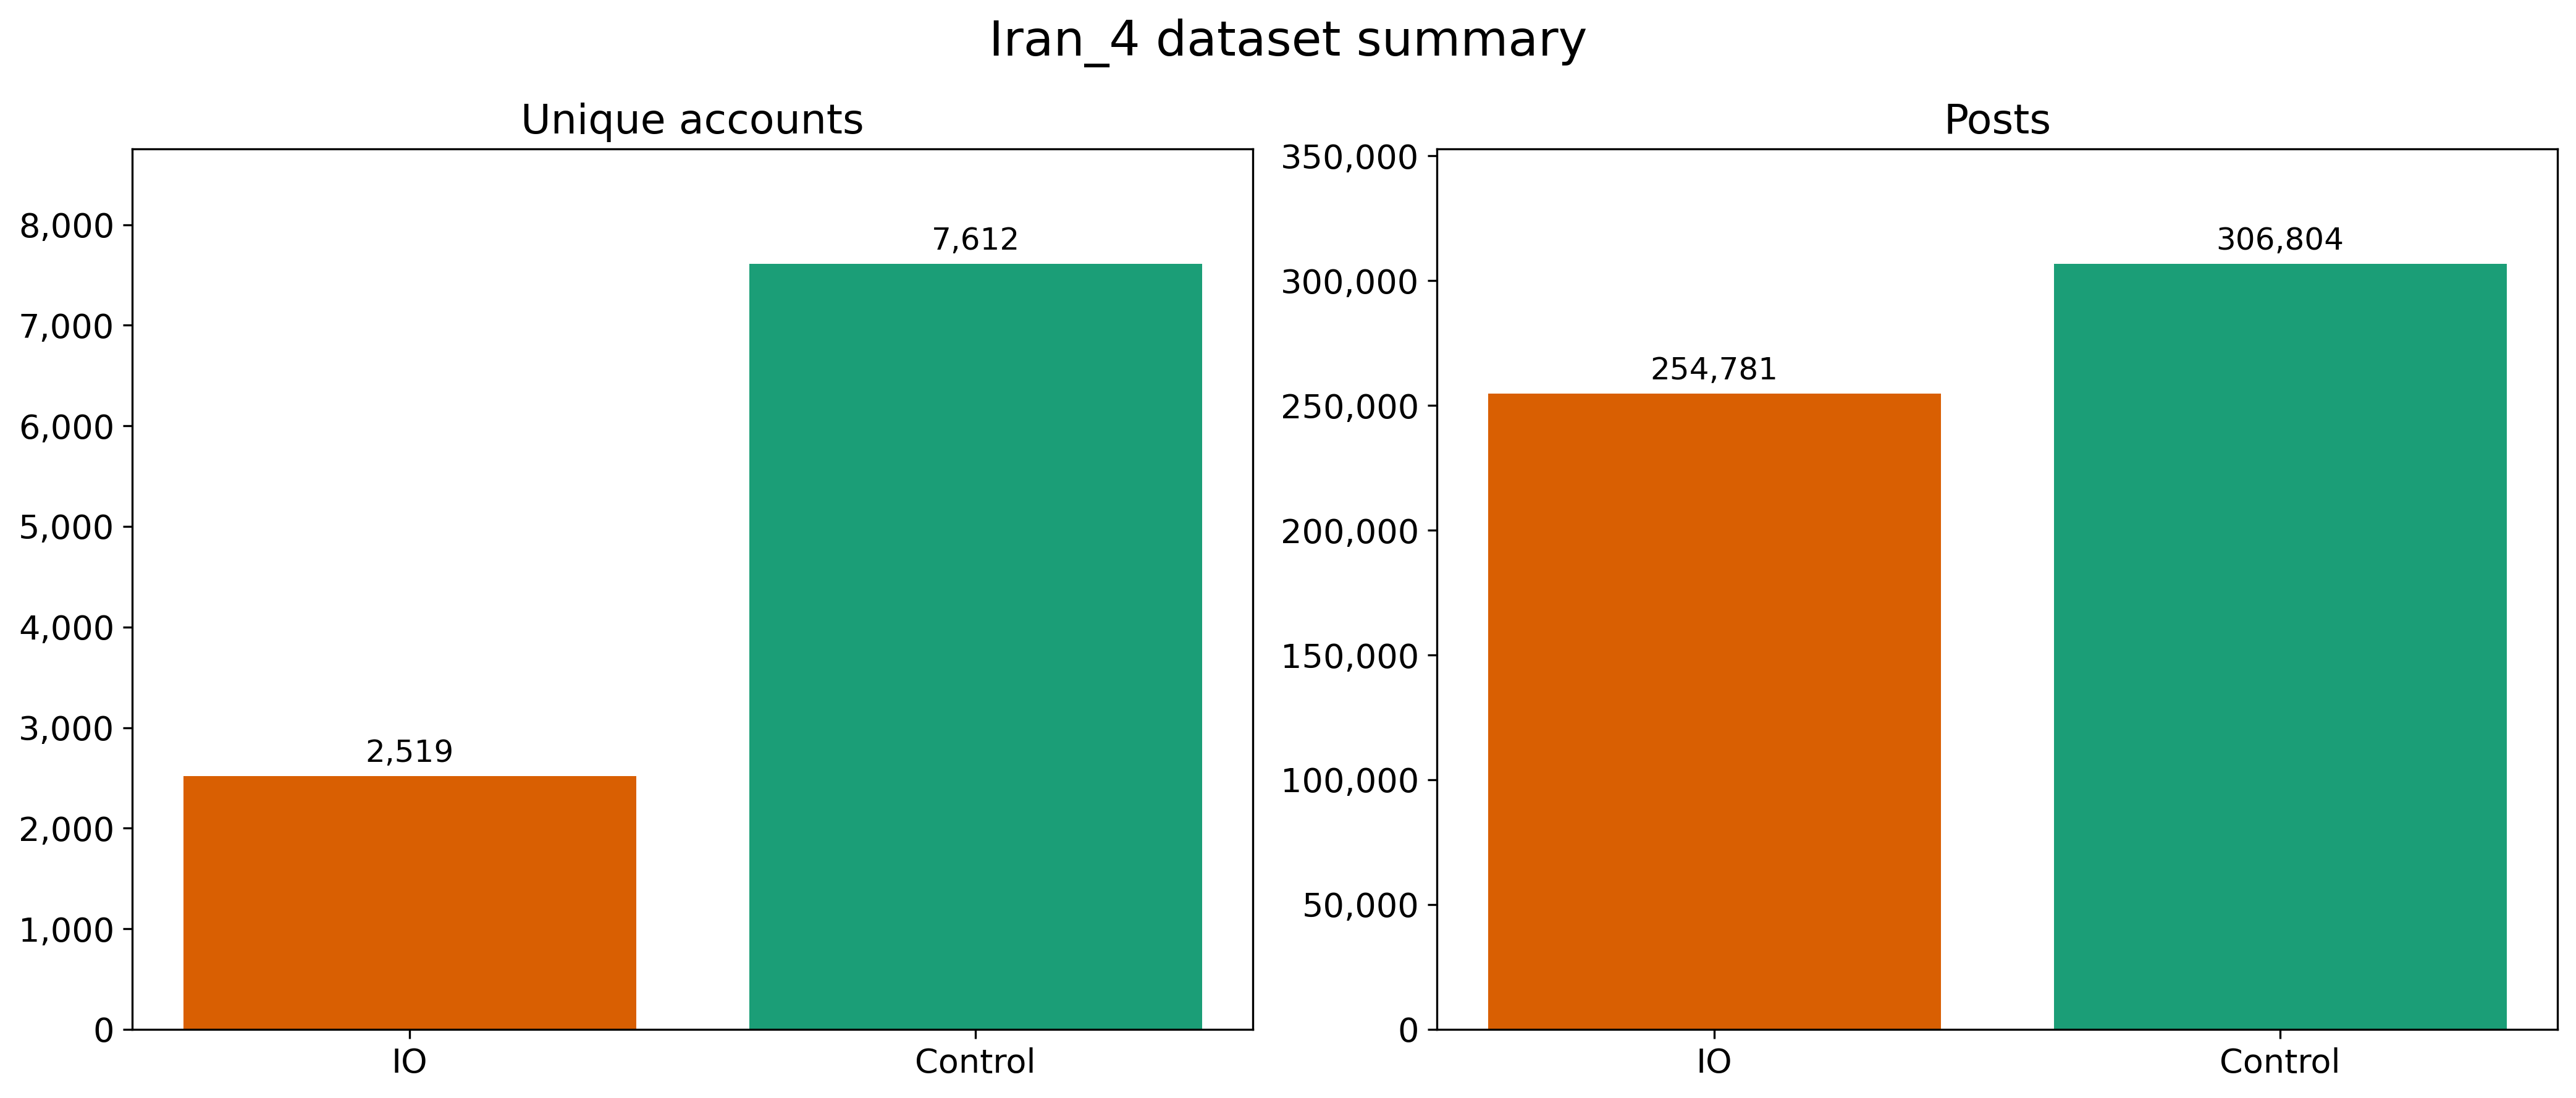

Data behind this chart, as committed beside it:
Country, Campaign files, 50k-post parts, IO accounts, Control accounts, IO posts, Control posts, Total posts
Iran_4, Iran_4, 12, 2519, 7612, 254781, 306804, 561585
